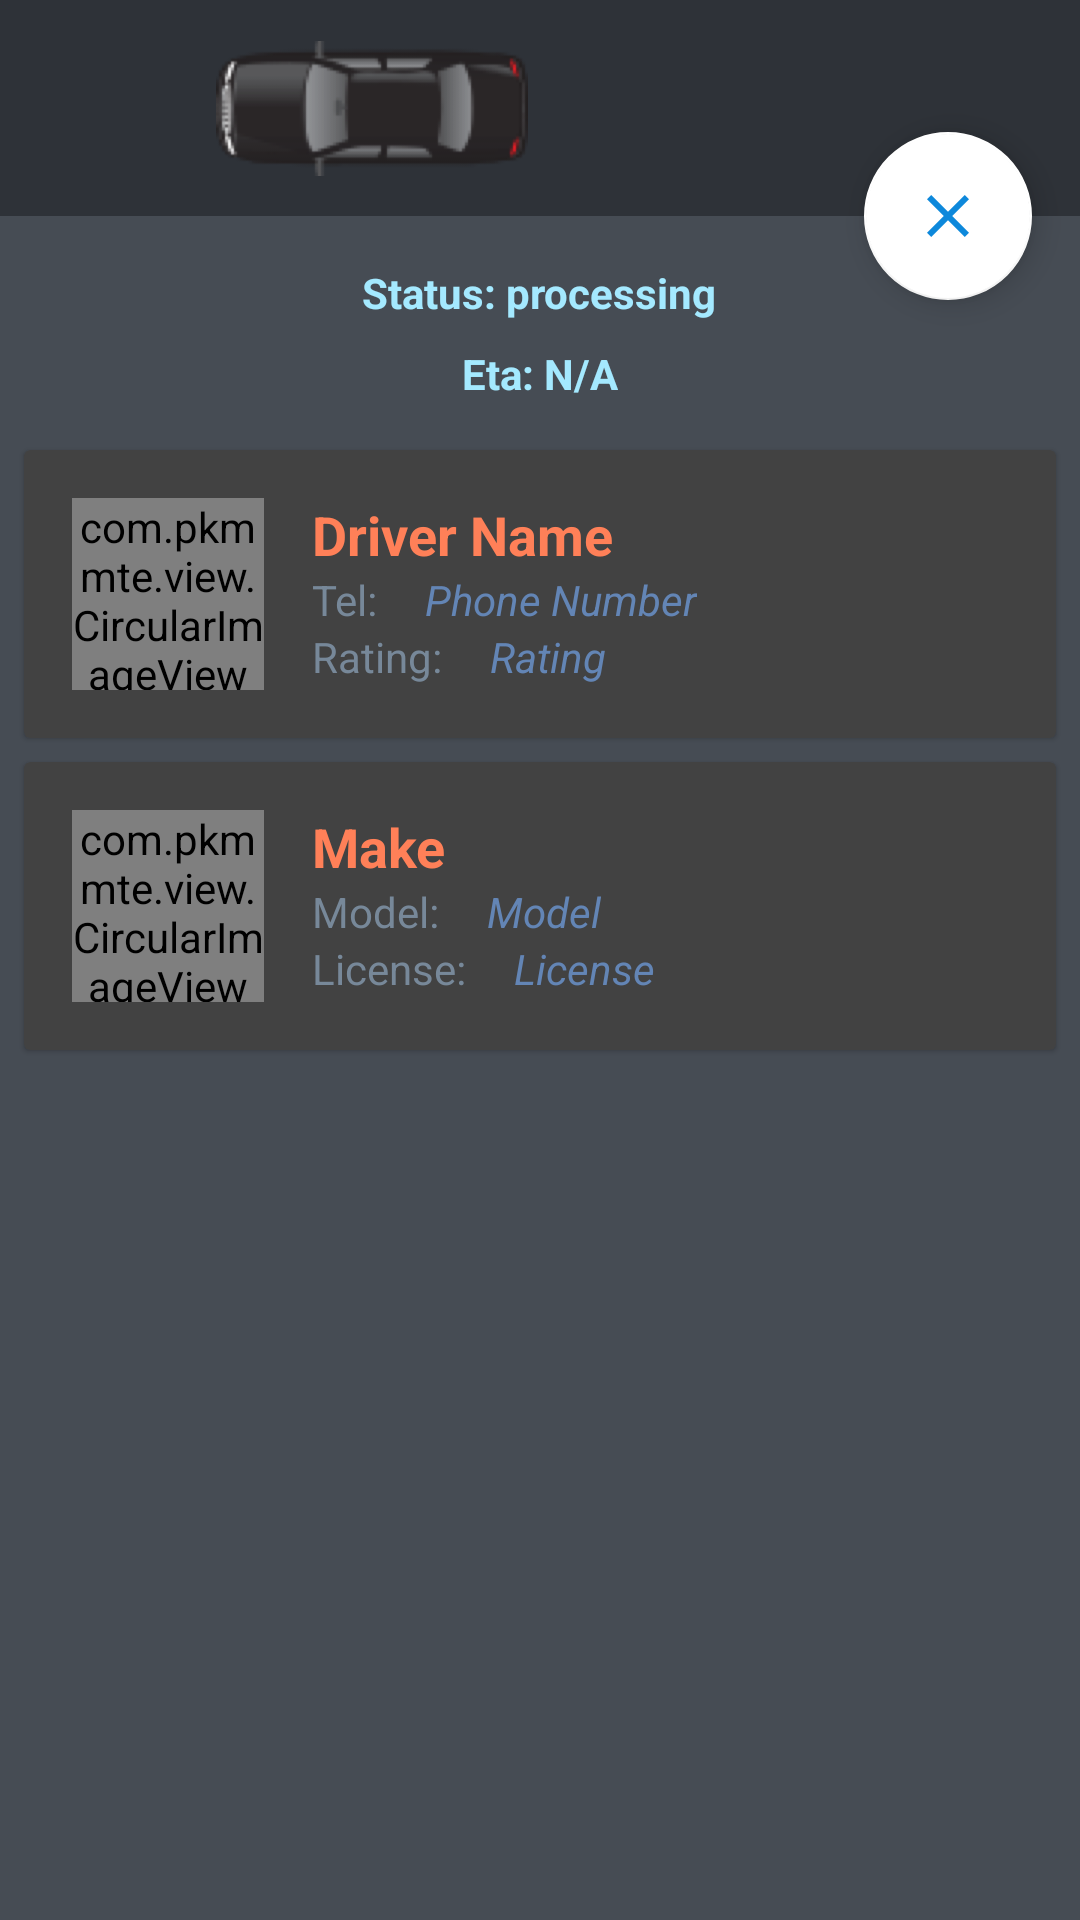

This screen was rendered from an Android layout file. Write that file and the resources it references.
<!-- AndroidManifest.xml: application theme AppTheme -->
<!-- res/layout/fragment_request_detail.xml -->
<android.support.design.widget.CoordinatorLayout xmlns:android="http://schemas.android.com/apk/res/android"
    xmlns:app="http://schemas.android.com/apk/res-auto"
    android:layout_width="match_parent"
    android:layout_height="match_parent"
    >

  <LinearLayout
      android:layout_width="match_parent"
      android:layout_height="match_parent"
      android:orientation="vertical"
      >

    <LinearLayout
        android:id="@+id/headerLayout"
        android:layout_width="match_parent"
        android:layout_height="72dp"
        android:background="@color/primary_dark"
        android:orientation="horizontal"
        >

      <ImageView
          android:id="@+id/productImageView"
          android:layout_width="wrap_content"
          android:layout_height="match_parent"
          android:layout_gravity="center"
          android:layout_marginLeft="72dp"
          android:layout_marginStart="72dp"
          android:contentDescription="@string/uber_product_image"
          android:src="@drawable/ic_uber_black"
          android:transitionName="detail_element"
          />

    </LinearLayout>

    <LinearLayout
        android:id="@+id/detailLayout"
        android:layout_width="match_parent"
        android:layout_height="match_parent"
        android:orientation="vertical"
        android:background="@color/primary_dark1"
        >

      <TextView
          android:id="@+id/requestIdTextView"
          android:layout_width="wrap_content"
          android:layout_height="wrap_content"
          android:layout_gravity="center_horizontal"
          android:text="@string/order_id"
          android:visibility="gone"
          />

      <TextView
          android:id="@+id/requestStatusTextView"
          android:layout_width="wrap_content"
          android:layout_height="wrap_content"
          android:layout_gravity="center_horizontal"
          android:layout_marginTop="16dp"
          android:text="Status: processing"
          android:textColor="@color/accent"
          android:textStyle="bold"
          />

      <TextView
          android:id="@+id/etaTextView"
          android:layout_width="wrap_content"
          android:layout_height="wrap_content"
          android:layout_gravity="center_horizontal"
          android:layout_margin="8dp"
          android:text="Eta: N/A"
          android:textColor="@color/accent"
          android:textStyle="bold"
          />

      <include
          android:id="@+id/layout_profile"
          layout="@layout/card_driver_profile"
          />

      <include
          android:id="@+id/layout_vehicle"
          layout="@layout/card_vehicle"
          />

    </LinearLayout>

  </LinearLayout>

  <android.support.design.widget.FloatingActionButton
      android:id="@+id/cancel_button"
      android:layout_width="wrap_content"
      android:layout_height="wrap_content"
      android:layout_margin="16dp"
      android:clickable="true"
      android:src="@drawable/ic_cancel"
      app:backgroundTint="@android:color/white"
      app:layout_anchor="@id/headerLayout"
      app:layout_anchorGravity="bottom|right|end"
      />

</android.support.design.widget.CoordinatorLayout>
<!-- res/layout/card_driver_profile.xml (included above) -->
<?xml version="1.0" encoding="utf-8"?>

<android.support.v7.widget.CardView xmlns:android="http://schemas.android.com/apk/res/android"
    xmlns:card_view="http://schemas.android.com/apk/res-auto"
    xmlns:app="http://schemas.android.com/tools"
    android:id="@+id/driverCard"
    android:layout_width="match_parent"
    android:layout_height="wrap_content"
    android:layout_marginBottom="0dp"
    android:layout_marginEnd="8dp"
    android:layout_marginStart="8dp"
    android:layout_marginTop="8dp"
    android:background="#e5e5e5"
    android:foreground="?android:attr/selectableItemBackground"
    card_view:cardCornerRadius="2dp"
    card_view:cardElevation="1dp"
    >

  <RelativeLayout xmlns:android="http://schemas.android.com/apk/res/android"
      android:layout_width="match_parent"
      android:layout_height="match_parent"
      android:layout_margin="16dp"
      >

    <com.pkmmte.view.CircularImageView
        android:id="@+id/profileImageView"
        android:layout_width="64dp"
        android:layout_height="64dp"
        android:src="@drawable/progress_animation"
        app:border="true"
        app:border_color="@color/primary"
        app:border_width="1dp"
        app:shadow="true"
        />

    <TextView
        android:id="@+id/driverNameTextView"
        android:layout_width="wrap_content"
        android:layout_height="wrap_content"
        android:layout_alignParentTop="true"
        android:layout_marginLeft="16dp"
        android:layout_marginStart="16dp"
        android:layout_toEndOf="@+id/profileImageView"
        android:layout_toRightOf="@+id/profileImageView"
        android:text="@string/driver_name"
        android:textAppearance="?android:attr/textAppearanceMedium"
        android:textStyle="bold"
        android:textColor="@color/accent_amber"
        />

    <TextView
        android:id="@+id/phoneNumberTextView"
        android:layout_width="wrap_content"
        android:layout_height="wrap_content"
        android:layout_below="@+id/driverNameTextView"
        android:layout_marginLeft="16dp"
        android:layout_marginStart="16dp"
        android:layout_toEndOf="@+id/telLabel"
        android:layout_toRightOf="@+id/telLabel"
        android:text="@string/driver_phone_number"
        android:textAppearance="?android:attr/textAppearanceSmall"
        android:textStyle="italic"
        android:textColor="@color/primary"
        />

    <TextView
        android:id="@+id/ratingTextView"
        android:layout_width="wrap_content"
        android:layout_height="wrap_content"
        android:layout_below="@+id/phoneNumberTextView"
        android:layout_marginLeft="16dp"
        android:layout_marginStart="16dp"
        android:layout_toEndOf="@+id/ratingLabel"
        android:layout_toRightOf="@+id/ratingLabel"
        android:text="@string/driver_rating"
        android:textAppearance="?android:attr/textAppearanceSmall"
        android:textStyle="italic"
        android:textColor="@color/primary"
        />

    <TextView
        android:id="@+id/ratingLabel"
        android:layout_width="wrap_content"
        android:layout_height="wrap_content"
        android:layout_below="@+id/phoneNumberTextView"
        android:layout_marginLeft="16dp"
        android:layout_marginStart="16dp"
        android:layout_toEndOf="@+id/profileImageView"
        android:layout_toRightOf="@+id/profileImageView"
        android:text="Rating:"
        android:textAppearance="?android:attr/textAppearanceSmall"
        android:textColor="@color/light_slate_gray"
        />

    <TextView
        android:id="@+id/telLabel"
        android:layout_width="wrap_content"
        android:layout_height="wrap_content"
        android:layout_below="@+id/driverNameTextView"
        android:layout_marginLeft="16dp"
        android:layout_marginStart="16dp"
        android:layout_toEndOf="@+id/profileImageView"
        android:layout_toRightOf="@+id/profileImageView"
        android:text="Tel:"
        android:textAppearance="?android:attr/textAppearanceSmall"
        android:textColor="@color/light_slate_gray"
        />

  </RelativeLayout>

</android.support.v7.widget.CardView>
<!-- res/layout/card_vehicle.xml (included above) -->
<?xml version="1.0" encoding="utf-8"?>

<android.support.v7.widget.CardView xmlns:android="http://schemas.android.com/apk/res/android"
    xmlns:app="http://schemas.android.com/tools"
    xmlns:card_view="http://schemas.android.com/apk/res-auto"
    android:id="@+id/vehicleCard"
    android:layout_width="match_parent"
    android:layout_height="wrap_content"
    android:layout_marginBottom="0dp"
    android:layout_marginEnd="8dp"
    android:layout_marginStart="8dp"
    android:layout_marginTop="8dp"
    android:background="#e5e5e5"
    android:foreground="?android:attr/selectableItemBackground"
    card_view:cardCornerRadius="2dp"
    card_view:cardElevation="1dp"
    >

  <RelativeLayout xmlns:android="http://schemas.android.com/apk/res/android"
      android:layout_width="match_parent"
      android:layout_height="match_parent"
      android:layout_margin="16dp"
      >

    <com.pkmmte.view.CircularImageView
        android:id="@+id/vehicleImageView"
        android:layout_width="64dp"
        android:layout_height="64dp"
        android:src="@drawable/progress_animation"
        app:border="true"
        app:border_color="@color/primary"
        app:border_width="1dp"
        app:shadow="true"
        />

    <TextView
        android:id="@+id/makeTextView"
        android:layout_width="wrap_content"
        android:layout_height="wrap_content"
        android:layout_alignParentTop="true"
        android:layout_marginLeft="16dp"
        android:layout_marginStart="16dp"
        android:layout_toEndOf="@+id/vehicleImageView"
        android:layout_toRightOf="@+id/vehicleImageView"
        android:text="Make"
        android:textAppearance="?android:attr/textAppearanceMedium"
        android:textStyle="bold"
        android:textColor="@color/accent_amber"
        />

    <TextView
        android:id="@+id/modelTextView"
        android:layout_width="wrap_content"
        android:layout_height="wrap_content"
        android:layout_below="@+id/makeTextView"
        android:layout_marginLeft="16dp"
        android:layout_marginStart="16dp"
        android:layout_toEndOf="@+id/modelLabel"
        android:layout_toRightOf="@+id/modelLabel"
        android:text="Model"
        android:textAppearance="?android:attr/textAppearanceSmall"
        android:textStyle="italic"
        android:textColor="@color/primary"
        />

    <TextView
        android:id="@+id/licensePlateTextView"
        android:layout_width="wrap_content"
        android:layout_height="wrap_content"
        android:layout_below="@+id/modelTextView"
        android:layout_marginLeft="16dp"
        android:layout_marginStart="16dp"
        android:layout_toEndOf="@+id/licenseLabel"
        android:layout_toRightOf="@+id/licenseLabel"
        android:text="License"
        android:textAppearance="?android:attr/textAppearanceSmall"
        android:textStyle="italic"
        android:textColor="@color/primary"
        />

    <TextView
        android:id="@+id/licenseLabel"
        android:layout_width="wrap_content"
        android:layout_height="wrap_content"
        android:layout_below="@+id/modelTextView"
        android:layout_marginLeft="16dp"
        android:layout_marginStart="16dp"
        android:layout_toEndOf="@+id/vehicleImageView"
        android:layout_toRightOf="@+id/vehicleImageView"
        android:text="License:"
        android:textAppearance="?android:attr/textAppearanceSmall"
        android:textColor="@color/light_slate_gray"
        />

    <TextView
        android:id="@+id/modelLabel"
        android:layout_width="wrap_content"
        android:layout_height="wrap_content"
        android:layout_below="@+id/makeTextView"
        android:layout_marginLeft="16dp"
        android:layout_marginStart="16dp"
        android:layout_toEndOf="@+id/vehicleImageView"
        android:layout_toRightOf="@+id/vehicleImageView"
        android:text="Model:"
        android:textAppearance="?android:attr/textAppearanceSmall"
        android:textColor="@color/light_slate_gray"
        />

  </RelativeLayout>

</android.support.v7.widget.CardView>
<!-- resources referenced by this layout -->
<resources>
  <color name="accent">#A4E9FF</color>
  <color name="accent_amber">#ff8058</color>
  <color name="light_slate_gray">#778899</color>
  <color name="primary">#6385B5</color>
  <color name="primary_dark">#2E3238</color>
  <color name="primary_dark1">#464c54</color>
  <!-- drawable ic_cancel: png bitmap (drawable-hdpi, 381 bytes) -->
  <!-- drawable ic_uber_black: png bitmap (drawable-hdpi, 8771 bytes) -->
  <!-- drawable progress_animation (drawable) -->
  <?xml version="1.0" encoding="utf-8"?>
  
  <animated-rotate xmlns:android="http://schemas.android.com/apk/res/android"
      android:drawable="@drawable/progress"
      android:pivotX="50%"
      android:pivotY="50%"
      />
  <string name="driver_name">Driver Name</string>
  <string name="driver_phone_number">Phone Number</string>
  <string name="driver_rating">Rating</string>
  <string name="order_id">Order Id</string>
  <string name="uber_product_image">Uber product image</string>
  <style name="AppTheme" parent="Theme.AppCompat">
      <item name="colorPrimary">@color/primary</item>
      <item name="colorPrimaryDark">@color/primary_dark</item>
      <item name="colorAccent">@color/accent</item>
      <item name="android:textColorLink">@color/accent</item>
      
      
    </style>
</resources>
